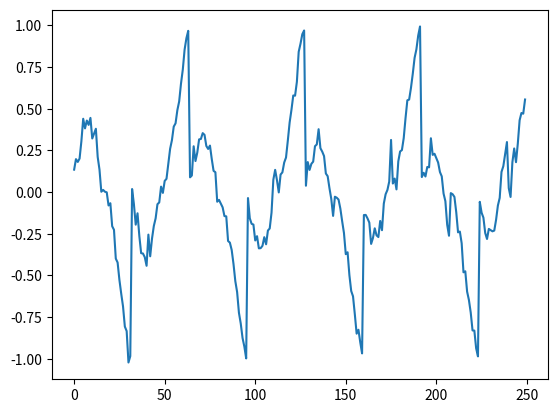

This chart was generated by the following Python code:
import numpy as np 
import random
import math
import matplotlib.pyplot as plt

def func(i):
    return (i % 16 + 1) / 16

def gen_sequence(seq_len = 1000):
    seq = [math.cos(i/10) * func(i) + random.normalvariate(0, 0.04) for i in range(seq_len)]
    return np.array(seq)

def draw_sequence():
    seq = gen_sequence(250)
    plt.plot(range(len(seq)),seq)
    plt.show()

draw_sequence()